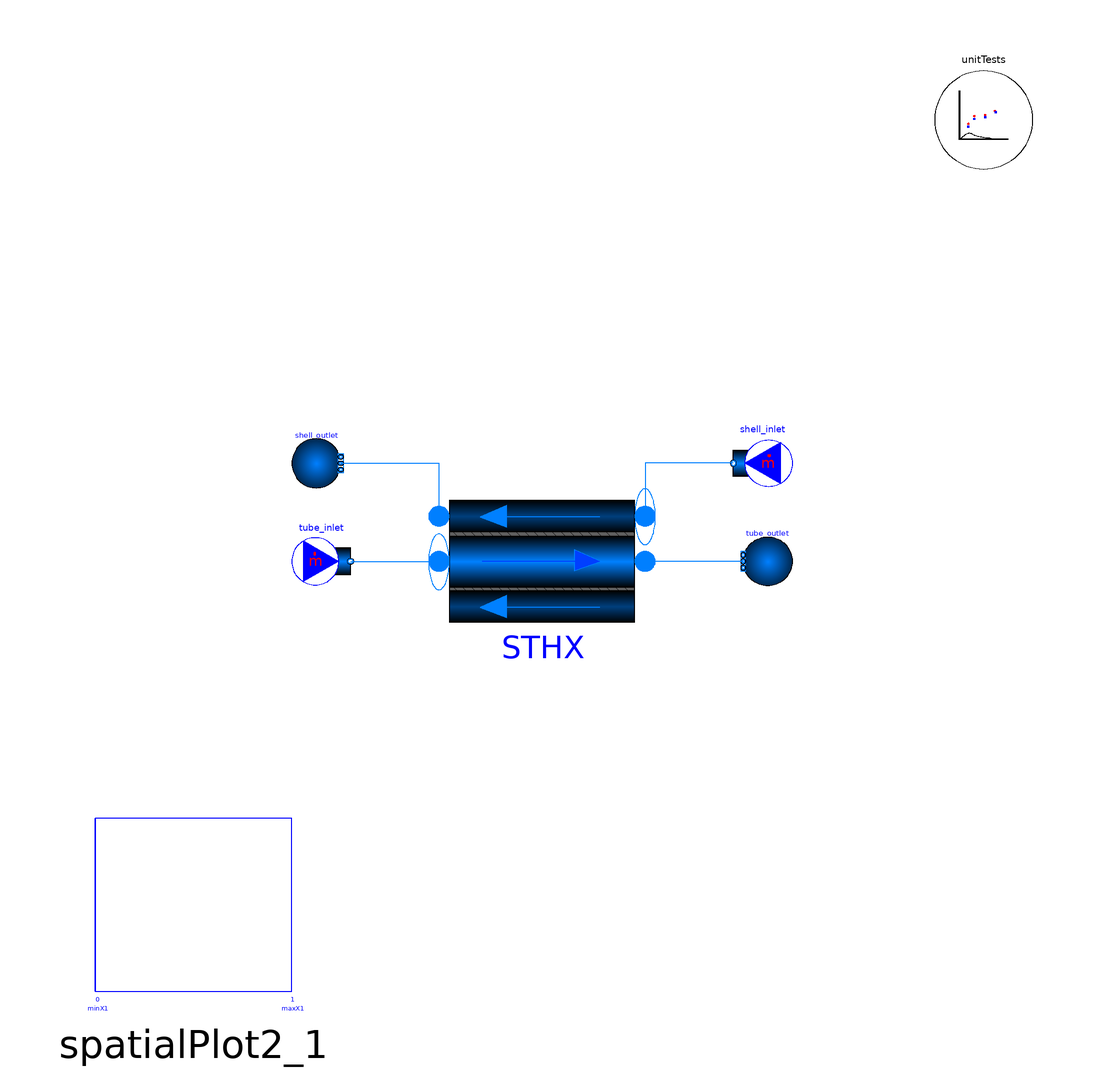

Above is the diagram view of the following Modelica model: its components placed by their Placement annotations and its connect equations drawn as lines.

model WaterWater_STHX
  "Example of an water and water shell and tube exchanger"
  import TRANSFORM;
  extends TRANSFORM.Icons.Example;
  TRANSFORM.Fluid.BoundaryConditions.MassFlowSource_T tube_inlet(
    m_flow=1,
    T(displayUnit="degC") = 293.15,
    redeclare package Medium = Modelica.Media.Water.StandardWater,
    nPorts=1)
    annotation (Placement(transformation(extent={{-51,-6},{-39,6}})));
  TRANSFORM.Fluid.BoundaryConditions.Boundary_pT tube_outlet(
    p(displayUnit="bar") = 100000,
    T(displayUnit="degC") = 333.15,
    redeclare package Medium = Modelica.Media.Water.StandardWater,
    nPorts=1)
    annotation (Placement(transformation(extent={{51,-5},{41,5}})));
  TRANSFORM.Fluid.BoundaryConditions.MassFlowSource_T shell_inlet(
    T(displayUnit="degC") = 363.15,
    redeclare package Medium = Modelica.Media.Water.StandardWater,
    m_flow=1,
    nPorts=1)
    annotation (Placement(transformation(extent={{51,14},{39,26}})));
  TRANSFORM.Fluid.BoundaryConditions.Boundary_pT shell_outlet(
    p(displayUnit="bar") = 100000,
    T(displayUnit="degC") = 343.15,
    redeclare package Medium = Modelica.Media.Water.StandardWater,
    nPorts=1)
    annotation (Placement(transformation(extent={{-51,15},{-41,25}})));
  TRANSFORM.HeatExchangers.GenericDistributed_HX STHX(
    redeclare package Medium_shell = Modelica.Media.Water.StandardWater,
    redeclare package Medium_tube = Modelica.Media.Water.StandardWater,
    p_b_start_shell=shell_outlet.p,
    T_a_start_shell=shell_inlet.T,
    T_b_start_shell=shell_outlet.T,
    p_b_start_tube=tube_outlet.p,
    use_Ts_start_tube=false,
    counterCurrent=true,
    m_flow_a_start_tube=tube_inlet.m_flow,
    m_flow_a_start_shell=shell_inlet.m_flow,
    redeclare package Material_tubeWall = Media.Solids.SS316,
    redeclare model Geometry =
        Fluid.ClosureRelations.Geometry.Models.DistributedVolume_1D.HeatExchanger.ShellAndTubeHX (
        nR=3,
        D_o_shell=0.3,
        length_shell=1,
        nTubes=50,
        th_wall=0.001,
        dimension_tube=0.01,
        length_tube=2,
        nV=10),
    p_a_start_tube=tube_outlet.p + 100,
    T_a_start_tube=tube_inlet.T,
    T_b_start_tube=tube_outlet.T,
    p_a_start_shell=shell_outlet.p + 100,
    energyDynamics={Modelica.Fluid.Types.Dynamics.FixedInitial,Modelica.Fluid.Types.Dynamics.FixedInitial,
        Modelica.Fluid.Types.Dynamics.FixedInitial},
    redeclare model HeatTransfer_shell =
        Fluid.ClosureRelations.HeatTransfer.Models.DistributedPipe_1D_MultiTransferSurface.Alphas (
         alpha0=1000),
    redeclare model HeatTransfer_tube =
        Fluid.ClosureRelations.HeatTransfer.Models.DistributedPipe_1D_MultiTransferSurface.Alphas (
         alpha0=1000))
    annotation (Placement(transformation(extent={{-21,-20},{21,20}})));
  TRANSFORM.Utilities.Visualizers.Outputs.SpatialPlot2 spatialPlot2_1(
    y1={STHX.tube.mediums[i].T for i in 1:STHX.geometry.nV},
    y2={STHX.shell.mediums[i].T for i in 1:STHX.geometry.nV},
    x1=STHX.tube.summary.xpos_norm,
    minY1=min({tube_inlet.T,shell_inlet.T,tube_outlet.T,shell_outlet.T}),
    maxY1=max({tube_inlet.T,shell_inlet.T,tube_outlet.T,shell_outlet.T}),
    minY2=min({tube_inlet.T,shell_inlet.T,tube_outlet.T,shell_outlet.T}),
    maxY2=max({tube_inlet.T,shell_inlet.T,tube_outlet.T,shell_outlet.T}),
    x2=if STHX.counterCurrent == true then Modelica.Math.Vectors.reverse(STHX.shell.summary.xpos_norm) else STHX.shell.summary.xpos_norm)
    annotation (Placement(transformation(extent={{-96,-92},{-46,-48}})));
  TRANSFORM.Utilities.ErrorAnalysis.UnitTests
                                    unitTests(n=4, x={STHX.tube.mediums[2].p,
        STHX.shell.mediums[2].p,STHX.tube.mediums[2].h,STHX.shell.mediums[2].h})
    annotation (Placement(transformation(extent={{80,80},{100,100}})));
equation
  connect(shell_inlet.ports[1], STHX.port_a_shell) annotation (Line(points={{39,20},
          {21,20},{21,9.2}},                color={0,127,255}));
  connect(shell_outlet.ports[1], STHX.port_b_shell) annotation (Line(points={{-41,20},
          {-21,20},{-21,9.2}},                color={0,127,255}));
  connect(tube_inlet.ports[1], STHX.port_a_tube) annotation (Line(points={{-39,0},
          {-21,0}},                 color={0,127,255}));
  connect(tube_outlet.ports[1], STHX.port_b_tube)
    annotation (Line(points={{41,0},{21,0}},         color={0,127,255}));
  annotation (
    Diagram(coordinateSystem(preserveAspectRatio=false, extent={{-100,-100},{
            100,100}})),
    experiment(
      StopTime=1000,
      __Dymola_NumberOfIntervals=1000,
      __Dymola_Algorithm="Esdirk45a"),
    __Dymola_experimentSetupOutput,
    Documentation(info="<html>
<p>A counterflow shell and tube heat exchanger with the purpose of verifying the simplest application of the model, especially the effect of the value nTubes.</p>
</html>"));
end WaterWater_STHX;